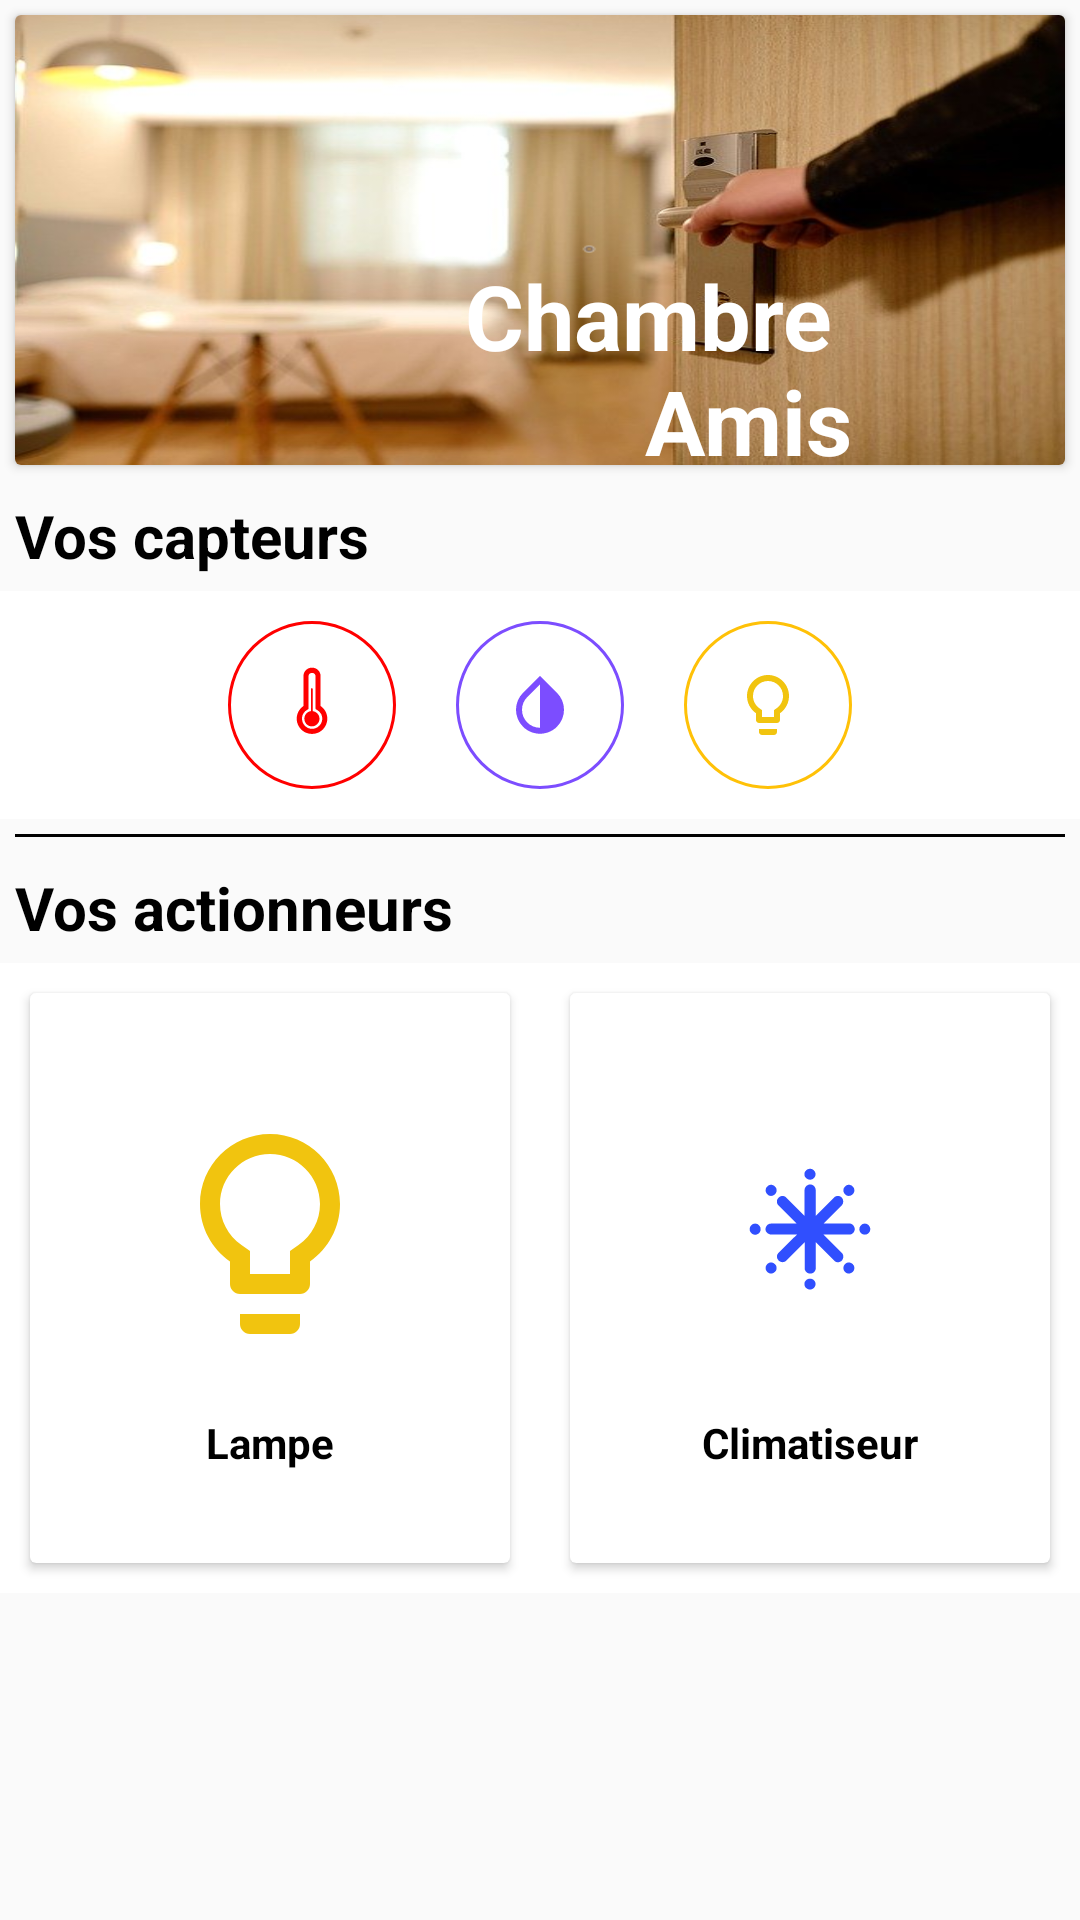

This screen was rendered from an Android layout file. Write that file and the resources it references.
<!-- AndroidManifest.xml: application theme AppTheme -->
<!-- res/layout/chambreami_fragment.xml -->
<?xml version="1.0" encoding="utf-8"?>
<androidx.coordinatorlayout.widget.CoordinatorLayout xmlns:android="http://schemas.android.com/apk/res/android"
    xmlns:app="http://schemas.android.com/apk/res-auto"
    android:layout_width="match_parent"
    android:layout_height="match_parent"
    android:orientation="vertical">

    
    <androidx.core.widget.NestedScrollView
        android:layout_width="match_parent"
        android:layout_height="match_parent"
        app:layout_behavior="@string/appbar_scrolling_view_behavior">


        <LinearLayout
            android:layout_width="match_parent"
            android:layout_height="wrap_content"
            android:orientation="vertical">

            <LinearLayout
                android:layout_width="match_parent"
                android:layout_height="wrap_content"
                android:orientation="vertical">

                <androidx.cardview.widget.CardView
                    android:id="@+id/Cardchamami"
                    android:layout_width="match_parent"
                    android:layout_height="150dp"
                    android:layout_gravity="center"
                    android:layout_margin="5dp"
                    android:background="@drawable/smart_house">

                    <LinearLayout
                        android:layout_width="wrap_content"
                        android:layout_height="wrap_content"
                        android:background="@drawable/chambre_amis"
                        android:gravity="bottom"
                        android:paddingLeft="150dp"
                        android:orientation="vertical">

                        <TextView
                            android:id="@+id/textcard1"
                            android:layout_width="200dp"
                            android:layout_height="35dp"
                            android:text="Chambre"
                            android:textColor="@android:color/white"
                            android:textSize="30dp"
                            android:textStyle="bold" />
                        <TextView
                            android:id="@+id/textcard2"
                            android:layout_width="200dp"
                            android:layout_height="35dp"
                            android:layout_marginLeft="60dp"
                            android:text="Amis"
                            android:textColor="@android:color/white"
                            android:textSize="30dp"
                            android:textStyle="bold" />

                    </LinearLayout>
                </androidx.cardview.widget.CardView>

            </LinearLayout>
            <LinearLayout
                android:layout_width="match_parent"
                android:layout_height="wrap_content"
                android:orientation="horizontal">
                <TextView
                    android:id="@+id/text4"
                    android:layout_width="wrap_content"
                    android:layout_height="wrap_content"
                    android:layout_margin="5dp"
                    android:text="Vos capteurs"
                    android:textColor="@android:color/black"
                    android:textSize="20dp"
                    android:textStyle="bold" />

                <ImageButton
                    android:id="@+id/btn_add_chamami"
                    android:layout_width="wrap_content"
                    android:layout_height="match_parent"
                    android:background="@android:color/white"
                    android:layout_gravity="center_horizontal"
                    android:layout_marginLeft="180dp"
                    android:src="@drawable/ic_add_to_photos_black_24dp"/>
            </LinearLayout>
            
            <LinearLayout
                android:layout_width="match_parent"
                android:layout_height="wrap_content"
                android:background="@android:color/white"
                android:orientation="horizontal"
                android:layout_gravity="center"
                android:gravity="center">
                <ImageButton
                    android:id="@+id/temp_chamami"
                    android:layout_width="56dp"
                    android:layout_height="56dp"
                    android:foreground="?attr/selectableItemBackground"
                    android:background="@drawable/circle"
                    android:layout_gravity="center"
                    android:layout_margin="10dp"
                    android:layout_marginLeft="10dp"
                    android:src="@drawable/ic_wi_thermometer"
                    android:foregroundGravity="center"/>

                <ImageButton
                    android:id="@+id/humi_chamami"
                    android:layout_width="56dp"
                    android:layout_height="56dp"
                    android:foreground="?attr/selectableItemBackground"
                    android:background="@drawable/circleyel"
                    android:layout_margin="10dp"
                    android:layout_gravity="center"
                    android:layout_marginLeft="10dp"
                    android:src="@drawable/ic_invert_colors_black_24dp"
                    android:foregroundGravity="center"/>

                <ImageButton
                    android:id="@+id/lumi_chamami"
                    android:layout_width="56dp"
                    android:layout_height="56dp"
                    android:foreground="?attr/selectableItemBackground"
                    android:background="@drawable/circlegreen"
                    android:layout_margin="10dp"
                    android:layout_gravity="center"
                    android:layout_marginLeft="10dp"
                    android:src="@drawable/ic_lightbulb_outline_yellow_24dp"
                    android:foregroundGravity="center"/>

            </LinearLayout>


            <View
                android:layout_width="match_parent"
                android:layout_height="1dp"
                android:layout_margin="5dp"
                android:background="@android:color/black"
                android:clipToPadding="false" />
            
            <LinearLayout
                android:layout_width="match_parent"
                android:layout_height="wrap_content"
                android:orientation="horizontal">
                <TextView
                    android:id="@+id/text5"
                    android:layout_width="wrap_content"
                    android:layout_height="wrap_content"
                    android:layout_margin="5dp"
                    android:clipToPadding="false"
                    android:text="Vos actionneurs"
                    android:textColor="@android:color/black"
                    android:textSize="20dp"
                    android:textStyle="bold" />
                <ImageButton
                    android:id="@+id/btn_add_acchamami"
                    android:layout_width="wrap_content"
                    android:layout_height="match_parent"
                    android:background="@android:color/white"
                    android:layout_gravity="center_horizontal"
                    android:layout_marginLeft="150dp"
                    android:src="@drawable/ic_add_to_photos_black_24dp"/>

            </LinearLayout>

            <LinearLayout
                android:layout_width="match_parent"
                android:layout_height="wrap_content"
                android:clipToPadding="false"
                android:background="@android:color/white"
                android:gravity="center">
                <androidx.cardview.widget.CardView
                    android:id="@+id/lampe_chamami"
                    android:foreground="?attr/selectableItemBackground"
                    android:clickable="true"
                    android:layout_width="160dp"
                    android:layout_height="190dp"
                    android:layout_margin="10dp">
                    <LinearLayout
                        android:layout_width="match_parent"
                        android:layout_height="match_parent"
                        android:orientation="vertical"
                        android:gravity="center">
                        <ImageView
                            android:layout_width="150dp"
                            android:layout_height="100dp"
                            android:src="@drawable/ic_lightbulb_outline_yellow_24dp"
                            android:padding="10dp"/>
                        <TextView
                            android:layout_width="wrap_content"
                            android:layout_height="wrap_content"
                            android:textStyle="bold"
                            android:layout_marginTop="10dp"
                            android:textColor="@android:color/black"
                            android:text="Lampe"/>

                    </LinearLayout>
                </androidx.cardview.widget.CardView>
                <androidx.cardview.widget.CardView
                    android:id="@+id/clim_chamami"
                    android:foreground="?attr/selectableItemBackground"
                    android:clickable="true"
                    android:layout_width="160dp"
                    android:layout_height="190dp"
                    android:layout_margin="10dp">
                    <LinearLayout
                        android:layout_width="match_parent"
                        android:layout_height="match_parent"
                        android:orientation="vertical"
                        android:gravity="center">
                        <ImageView
                            android:layout_width="150dp"
                            android:layout_height="100dp"
                            android:src="@drawable/ic_wi_snowflake_cold"
                            android:padding="10dp"/>
                        <TextView
                            android:layout_width="wrap_content"
                            android:layout_height="wrap_content"
                            android:textStyle="bold"
                            android:layout_marginTop="10dp"
                            android:textColor="@android:color/black"
                            android:text="Climatiseur"/>
                    </LinearLayout>
                </androidx.cardview.widget.CardView>


            </LinearLayout>
        </LinearLayout>

    </androidx.core.widget.NestedScrollView>


</androidx.coordinatorlayout.widget.CoordinatorLayout>
<!-- resources referenced by this layout -->
<resources>
  <!-- drawable circle (drawable) -->
  <?xml version="1.0" encoding="utf-8"?>
  <selector xmlns:android="http://schemas.android.com/apk/res/android">
  
      <item>
          <shape android:shape="oval">
              <solid android:color="#00333639"/>
              <stroke android:width="1dp" android:color="#FF00"/>
              <size android:width="56dp" android:height="56dp"/>
  
          </shape>
      </item>
  </selector>
  <!-- drawable circlegreen (drawable) -->
  <?xml version="1.0" encoding="utf-8"?>
  <selector xmlns:android="http://schemas.android.com/apk/res/android">
  
      <item>
          <shape android:shape="oval">
              <solid android:color="#00333639"/>
              <stroke android:width="1dp" android:color="#FFC107"/>
              <size android:width="56dp" android:height="56dp"/>
  
          </shape>
      </item>
  </selector>
  <!-- drawable circleyel (drawable) -->
  <?xml version="1.0" encoding="utf-8"?>
  <selector xmlns:android="http://schemas.android.com/apk/res/android">
  
      <item>
          <shape android:shape="oval">
              <solid android:color="#00333639"/>
              <stroke android:width="1dp" android:color="#7c4dff"/>
              <size android:width="56dp" android:height="56dp"/>
  
          </shape>
      </item>
  </selector>
  <!-- drawable ic_invert_colors_black_24dp (drawable) -->
  <vector android:height="24dp" android:tint="#7c4dff"
      android:viewportHeight="24.0" android:viewportWidth="24.0"
      android:width="24dp" xmlns:android="http://schemas.android.com/apk/res/android">
      <path android:fillColor="#7c4dff" android:pathData="M17.66,7.93L12,2.27 6.34,7.93c-3.12,3.12 -3.12,8.19 0,11.31C7.9,20.8 9.95,21.58 12,21.58c2.05,0 4.1,-0.78 5.66,-2.34 3.12,-3.12 3.12,-8.19 0,-11.31zM12,19.59c-1.6,0 -3.11,-0.62 -4.24,-1.76C6.62,16.69 6,15.19 6,13.59s0.62,-3.11 1.76,-4.24L12,5.1v14.49z"/>
  </vector>
  <!-- drawable ic_lightbulb_outline_yellow_24dp (drawable) -->
  <vector xmlns:android="http://schemas.android.com/apk/res/android"
          android:width="24dp"
          android:height="24dp"
          android:viewportWidth="24.0"
          android:viewportHeight="24.0">
      <path
          android:fillColor="#F1C40F"
          android:pathData="M9,21c0,0.55 0.45,1 1,1h4c0.55,0 1,-0.45 1,-1v-1L9,20v1zM12,2C8.14,2 5,5.14 5,9c0,2.38 1.19,4.47 3,5.74L8,17c0,0.55 0.45,1 1,1h6c0.55,0 1,-0.45 1,-1v-2.26c1.81,-1.27 3,-3.36 3,-5.74 0,-3.86 -3.14,-7 -7,-7zM14.85,13.1l-0.85,0.6L14,16h-4v-2.3l-0.85,-0.6C7.8,12.16 7,10.63 7,9c0,-2.76 2.24,-5 5,-5s5,2.24 5,5c0,1.63 -0.8,3.16 -2.15,4.1z"/>
  </vector>
  <style name="AppTheme" parent="Theme.AppCompat.Light.NoActionBar">
          
          <item name="colorPrimary">@color/colorPrimary</item>
          <item name="colorPrimaryDark">@color/colorPrimaryDark</item>
          <item name="colorAccent">@color/colorAccent</item>
      </style>
  <color name="colorPrimary">#fcfcfc</color>
  <color name="colorPrimaryDark">#BBBDBB</color>
  <color name="colorAccent">#fcfcfc</color>
</resources>
